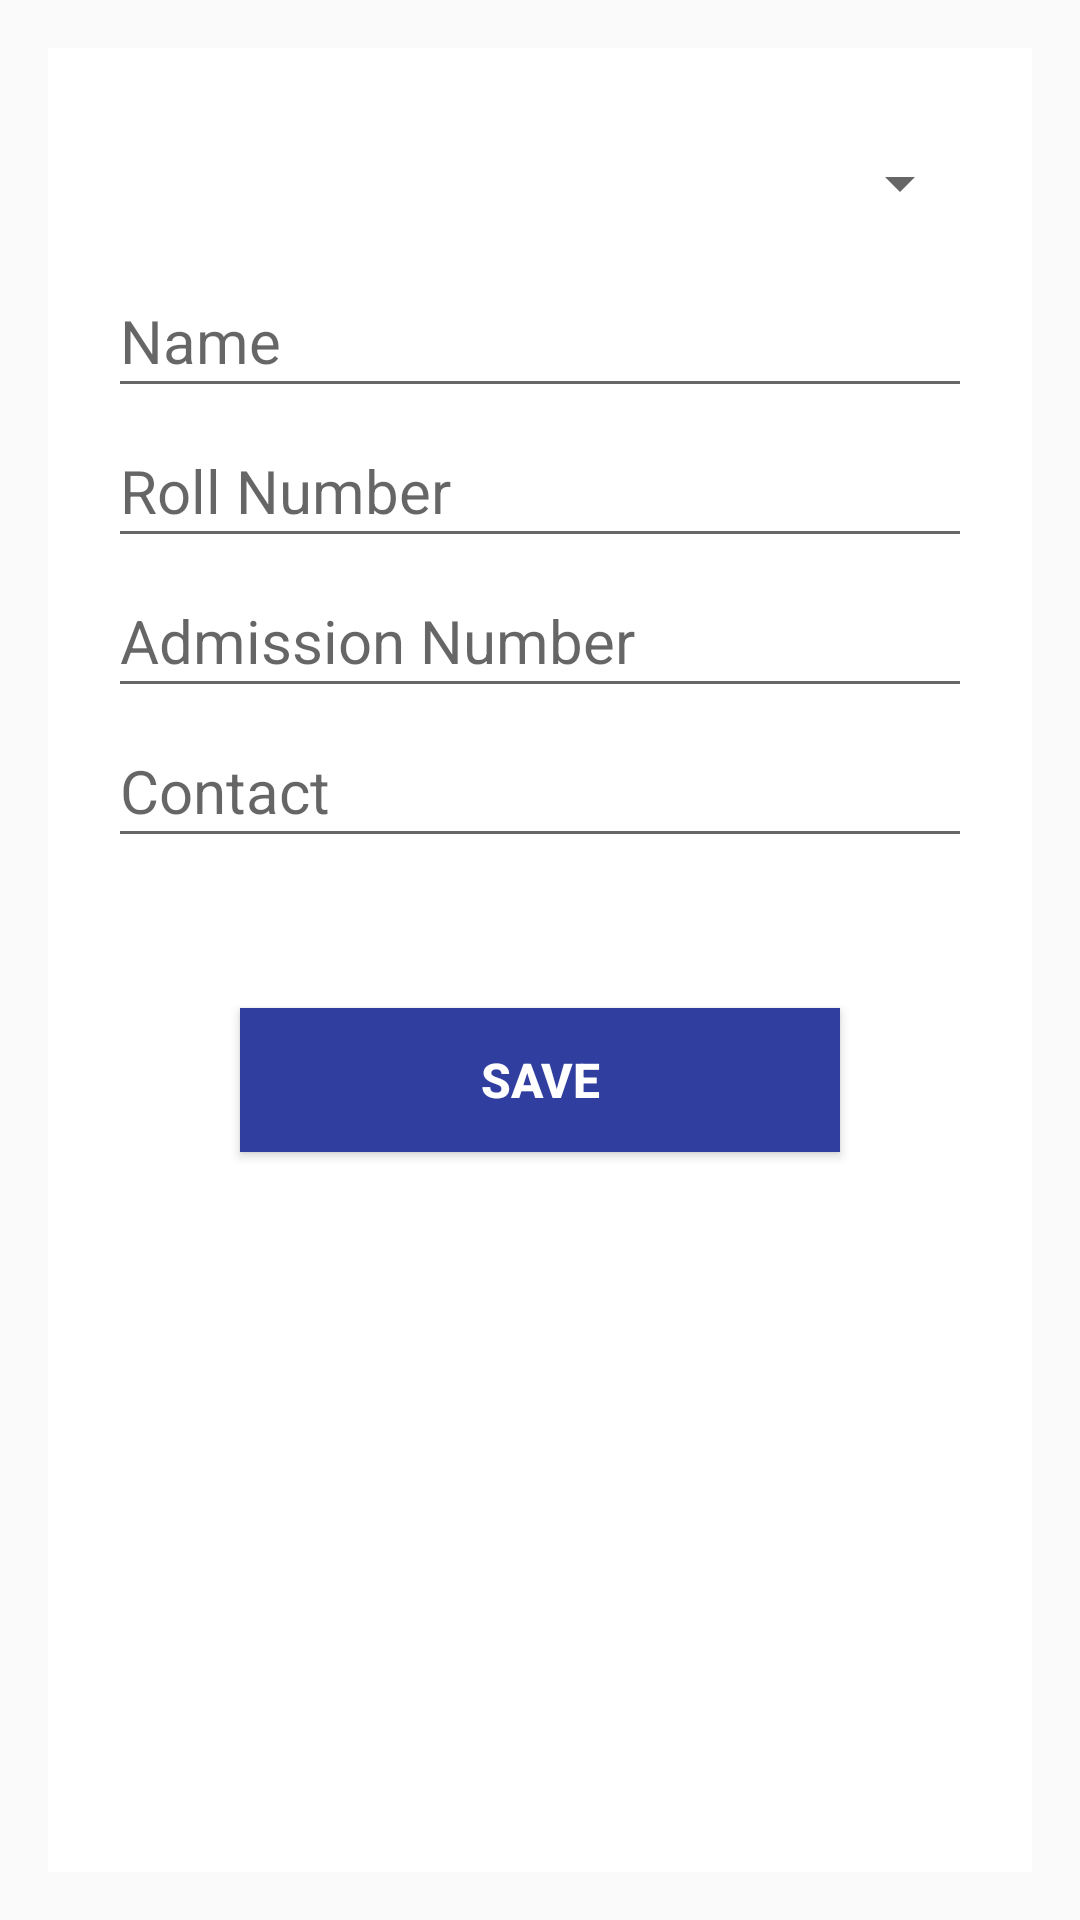

Produce the Android XML layout that renders to this screen, including the resource entries it uses.
<!-- AndroidManifest.xml: application theme AppTheme -->
<!-- res/layout/activity_edit__student.xml -->
<?xml version="1.0" encoding="utf-8"?>
<RelativeLayout xmlns:android="http://schemas.android.com/apk/res/android"
    xmlns:tools="http://schemas.android.com/tools"
    android:layout_width="match_parent"
    android:layout_height="match_parent"
    android:paddingBottom="@dimen/activity_vertical_margin"
    android:paddingLeft="@dimen/activity_horizontal_margin"
    android:paddingRight="@dimen/activity_horizontal_margin"
    android:paddingTop="@dimen/activity_vertical_margin"
>    <LinearLayout
        android:layout_width="match_parent"
        android:padding="20dp"
        android:orientation="vertical"
        android:background="#ffffff"
        android:elevation="5dp"
        android:layout_height="match_parent">

        <Spinner
            android:layout_width="match_parent"
            android:layout_height="50dp"
            android:id="@+id/spinner"
            android:textSize="20sp"
            android:paddingBottom="5dp" />
        <EditText
            android:layout_width="match_parent"
            android:layout_height="50dp"
            android:id="@+id/edit_name"
            android:hint="Name"
            android:textSize="20sp"
            android:paddingBottom="5dp" />
        <EditText
            android:layout_width="match_parent"
            android:layout_height="50dp"
            android:id="@+id/roll"
            android:inputType="numberDecimal"
            android:hint="Roll Number"
            android:textSize="20sp"
            android:paddingBottom="5dp" />
        <EditText
            android:layout_width="match_parent"
            android:layout_height="50dp"
            android:id="@+id/register"
            android:hint="Admission Number"
            android:textSize="20sp"
            android:paddingBottom="5dp" />
        <EditText
            android:layout_width="match_parent"
            android:layout_height="50dp"
            android:id="@+id/contact"
            android:inputType="phone"
            android:hint="Contact"
            android:textSize="20sp"
            android:paddingBottom="5dp" />

        <Button
            android:layout_width="200dp"
            android:layout_height="wrap_content"
            android:layout_marginTop="50dp"
            android:text="SAVE"
            android:textColor="#ffffff"
            android:textStyle="bold"
            android:textSize="16dp"
            android:background="@color/colorPrimaryDark"
            android:id="@+id/buttonSAVE"
            android:layout_gravity="center_horizontal" />
    </LinearLayout>
</RelativeLayout>
<!-- resources referenced by this layout -->
<resources>
  <color name="colorPrimaryDark">#303F9F</color>
  <dimen name="activity_horizontal_margin">16dp</dimen>
  <dimen name="activity_vertical_margin">16dp</dimen>
  <style name="AppTheme" parent="Theme.AppCompat.Light.DarkActionBar">
          
          <item name="colorPrimary">@color/colorPrimaryDark</item>
          <item name="colorPrimaryDark">@color/colorPrimaryDark</item>
          <item name="colorAccent">@color/colorAccent</item>
  
      </style>
  <color name="colorAccent">#FF4081</color>
</resources>
